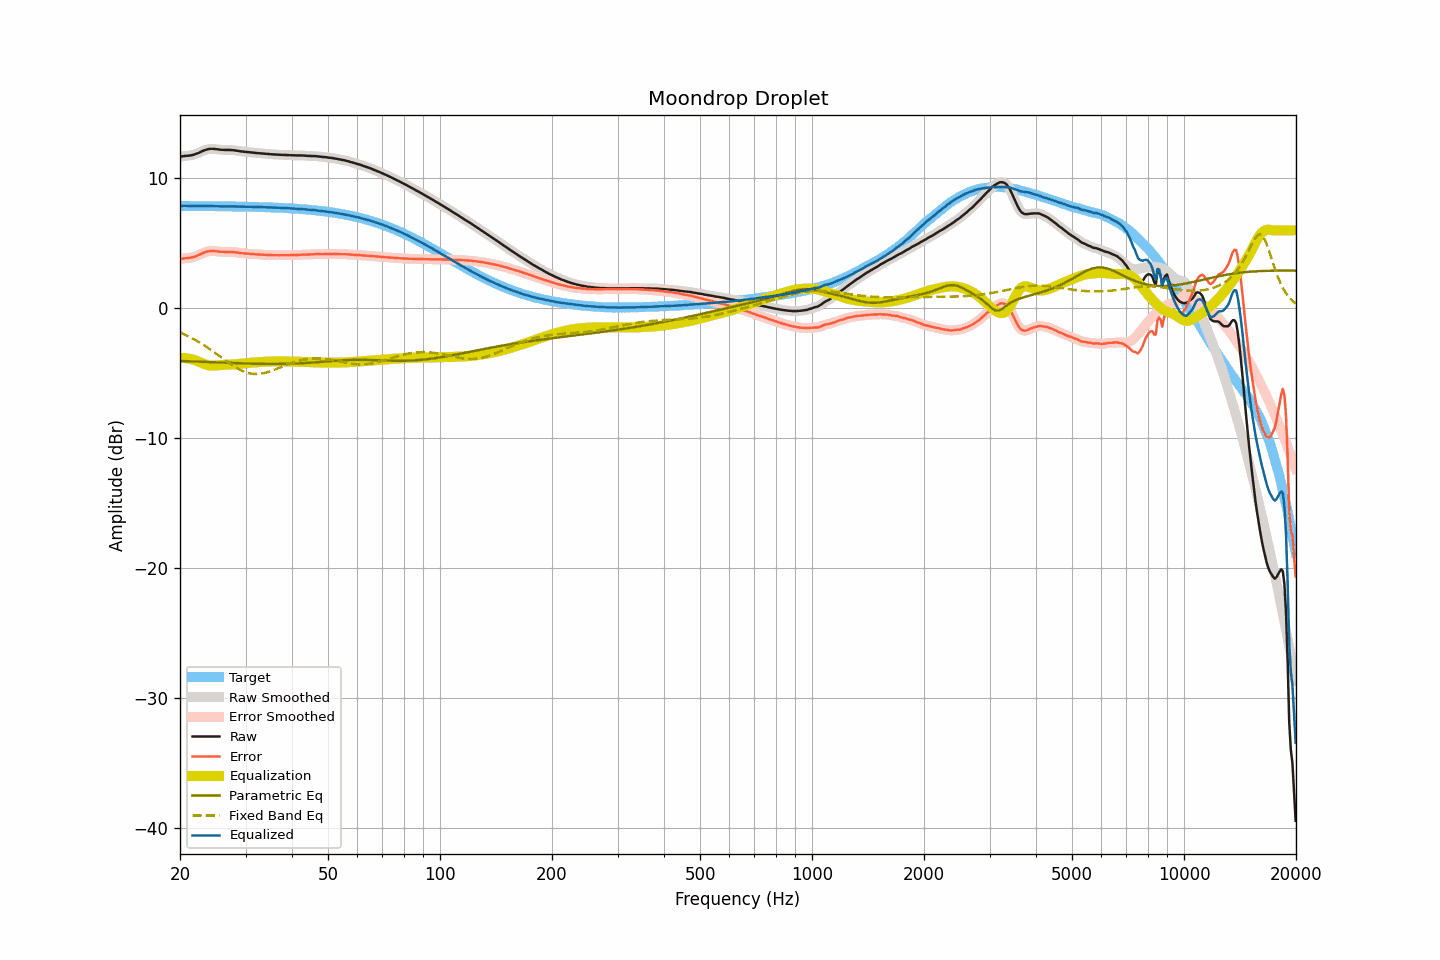

The file beside this chart, header and first rows:
frequency, raw, smoothed, error, error_smoothed, equalization, parametric_eq, fixed_band_eq, equalized_raw, equalized_smoothed, target
20.00, 11.66, 11.66, 3.79, 3.79, -3.81, -4.05, -1.86, 7.85, 7.85, 7.87
20.20, 11.68, 11.68, 3.81, 3.81, -3.81, -4.05, -1.91, 7.87, 7.87, 7.87
20.40, 11.70, 11.70, 3.83, 3.83, -3.82, -4.06, -1.96, 7.88, 7.89, 7.87
20.61, 11.72, 11.72, 3.85, 3.85, -3.83, -4.06, -2.02, 7.89, 7.89, 7.87
20.81, 11.73, 11.73, 3.86, 3.86, -3.84, -4.07, -2.08, 7.89, 7.89, 7.87
21.02, 11.74, 11.74, 3.87, 3.87, -3.86, -4.07, -2.14, 7.88, 7.88, 7.87
21.23, 11.75, 11.75, 3.88, 3.88, -3.88, -4.08, -2.20, 7.87, 7.87, 7.87
21.44, 11.77, 11.77, 3.90, 3.90, -3.91, -4.08, -2.27, 7.86, 7.86, 7.87
21.66, 11.80, 11.80, 3.93, 3.93, -3.94, -4.09, -2.33, 7.86, 7.86, 7.87
21.87, 11.83, 11.84, 3.97, 3.97, -3.98, -4.09, -2.40, 7.86, 7.86, 7.87
22.09, 11.88, 11.88, 4.02, 4.01, -4.02, -4.10, -2.47, 7.86, 7.86, 7.87
22.31, 11.93, 11.93, 4.07, 4.06, -4.07, -4.10, -2.54, 7.86, 7.86, 7.87
22.54, 11.98, 11.99, 4.12, 4.12, -4.12, -4.11, -2.61, 7.86, 7.86, 7.87
22.76, 12.04, 12.04, 4.18, 4.18, -4.18, -4.11, -2.69, 7.86, 7.86, 7.86
22.99, 12.10, 12.10, 4.24, 4.24, -4.23, -4.12, -2.77, 7.87, 7.87, 7.86
23.22, 12.15, 12.15, 4.29, 4.29, -4.28, -4.13, -2.85, 7.87, 7.87, 7.86
23.45, 12.19, 12.19, 4.33, 4.33, -4.33, -4.13, -2.93, 7.87, 7.87, 7.86
23.69, 12.23, 12.23, 4.37, 4.37, -4.36, -4.14, -3.01, 7.87, 7.87, 7.86
23.92, 12.25, 12.26, 4.39, 4.40, -4.39, -4.14, -3.09, 7.87, 7.87, 7.86
24.16, 12.27, 12.27, 4.41, 4.41, -4.40, -4.15, -3.18, 7.87, 7.87, 7.86
24.40, 12.27, 12.27, 4.42, 4.41, -4.41, -4.15, -3.26, 7.86, 7.86, 7.86
24.65, 12.26, 12.27, 4.41, 4.41, -4.41, -4.16, -3.35, 7.86, 7.86, 7.86
24.89, 12.25, 12.25, 4.40, 4.40, -4.40, -4.16, -3.44, 7.85, 7.85, 7.85
25.14, 12.24, 12.24, 4.39, 4.39, -4.39, -4.17, -3.53, 7.85, 7.85, 7.85
25.39, 12.22, 12.22, 4.37, 4.37, -4.38, -4.17, -3.62, 7.85, 7.85, 7.85
25.65, 12.20, 12.21, 4.35, 4.36, -4.36, -4.18, -3.71, 7.84, 7.84, 7.85
25.91, 12.19, 12.19, 4.34, 4.35, -4.35, -4.18, -3.80, 7.84, 7.84, 7.85
26.16, 12.19, 12.19, 4.35, 4.34, -4.35, -4.19, -3.89, 7.84, 7.84, 7.85
26.43, 12.18, 12.18, 4.34, 4.34, -4.34, -4.19, -3.98, 7.84, 7.84, 7.85
26.69, 12.18, 12.18, 4.34, 4.34, -4.34, -4.20, -4.07, 7.84, 7.84, 7.84
26.96, 12.18, 12.18, 4.34, 4.34, -4.34, -4.20, -4.16, 7.84, 7.84, 7.84
27.23, 12.18, 12.18, 4.34, 4.34, -4.33, -4.21, -4.25, 7.85, 7.84, 7.84
27.50, 12.17, 12.17, 4.33, 4.34, -4.33, -4.21, -4.33, 7.84, 7.84, 7.84
27.77, 12.16, 12.16, 4.33, 4.33, -4.32, -4.22, -4.41, 7.84, 7.84, 7.84
28.05, 12.15, 12.15, 4.32, 4.31, -4.31, -4.22, -4.49, 7.84, 7.84, 7.83
28.33, 12.13, 12.13, 4.30, 4.30, -4.30, -4.22, -4.57, 7.83, 7.83, 7.83
28.62, 12.11, 12.11, 4.28, 4.28, -4.28, -4.23, -4.64, 7.83, 7.83, 7.83
28.90, 12.09, 12.09, 4.26, 4.26, -4.27, -4.23, -4.70, 7.82, 7.82, 7.83
29.19, 12.07, 12.07, 4.25, 4.25, -4.25, -4.24, -4.77, 7.82, 7.82, 7.83
29.48, 12.06, 12.06, 4.24, 4.24, -4.24, -4.24, -4.82, 7.82, 7.82, 7.82
29.78, 12.04, 12.04, 4.22, 4.22, -4.23, -4.24, -4.87, 7.82, 7.82, 7.82
30.08, 12.03, 12.03, 4.21, 4.22, -4.22, -4.25, -4.92, 7.82, 7.82, 7.82
30.38, 12.02, 12.02, 4.21, 4.21, -4.20, -4.25, -4.96, 7.82, 7.82, 7.82
30.68, 12.01, 12.01, 4.20, 4.20, -4.19, -4.26, -4.99, 7.82, 7.81, 7.81
30.99, 11.99, 12.00, 4.18, 4.19, -4.18, -4.26, -5.02, 7.81, 7.81, 7.81
31.30, 11.98, 11.98, 4.18, 4.18, -4.18, -4.26, -5.03, 7.81, 7.81, 7.81
31.61, 11.97, 11.97, 4.17, 4.16, -4.17, -4.26, -5.05, 7.81, 7.80, 7.80
31.93, 11.95, 11.96, 4.15, 4.16, -4.16, -4.27, -5.05, 7.80, 7.80, 7.80
32.24, 11.94, 11.94, 4.15, 4.15, -4.15, -4.27, -5.05, 7.80, 7.80, 7.80
32.57, 11.93, 11.93, 4.14, 4.14, -4.14, -4.27, -5.05, 7.79, 7.79, 7.79
32.89, 11.92, 11.92, 4.13, 4.13, -4.13, -4.27, -5.03, 7.79, 7.79, 7.79
33.22, 11.91, 11.91, 4.13, 4.12, -4.12, -4.28, -5.01, 7.79, 7.79, 7.79
33.55, 11.89, 11.89, 4.11, 4.11, -4.12, -4.28, -4.99, 7.78, 7.78, 7.78
33.89, 11.88, 11.88, 4.10, 4.11, -4.11, -4.28, -4.96, 7.77, 7.77, 7.78
34.23, 11.87, 11.87, 4.10, 4.10, -4.10, -4.28, -4.93, 7.77, 7.77, 7.77
34.57, 11.87, 11.87, 4.10, 4.10, -4.10, -4.28, -4.89, 7.77, 7.77, 7.77
34.92, 11.86, 11.86, 4.10, 4.10, -4.09, -4.28, -4.85, 7.77, 7.77, 7.76
35.27, 11.85, 11.85, 4.09, 4.09, -4.09, -4.28, -4.81, 7.76, 7.76, 7.76
35.62, 11.84, 11.84, 4.09, 4.09, -4.09, -4.28, -4.76, 7.75, 7.75, 7.75
35.97, 11.83, 11.84, 4.08, 4.09, -4.09, -4.28, -4.71, 7.75, 7.75, 7.75
... 635 more rows
